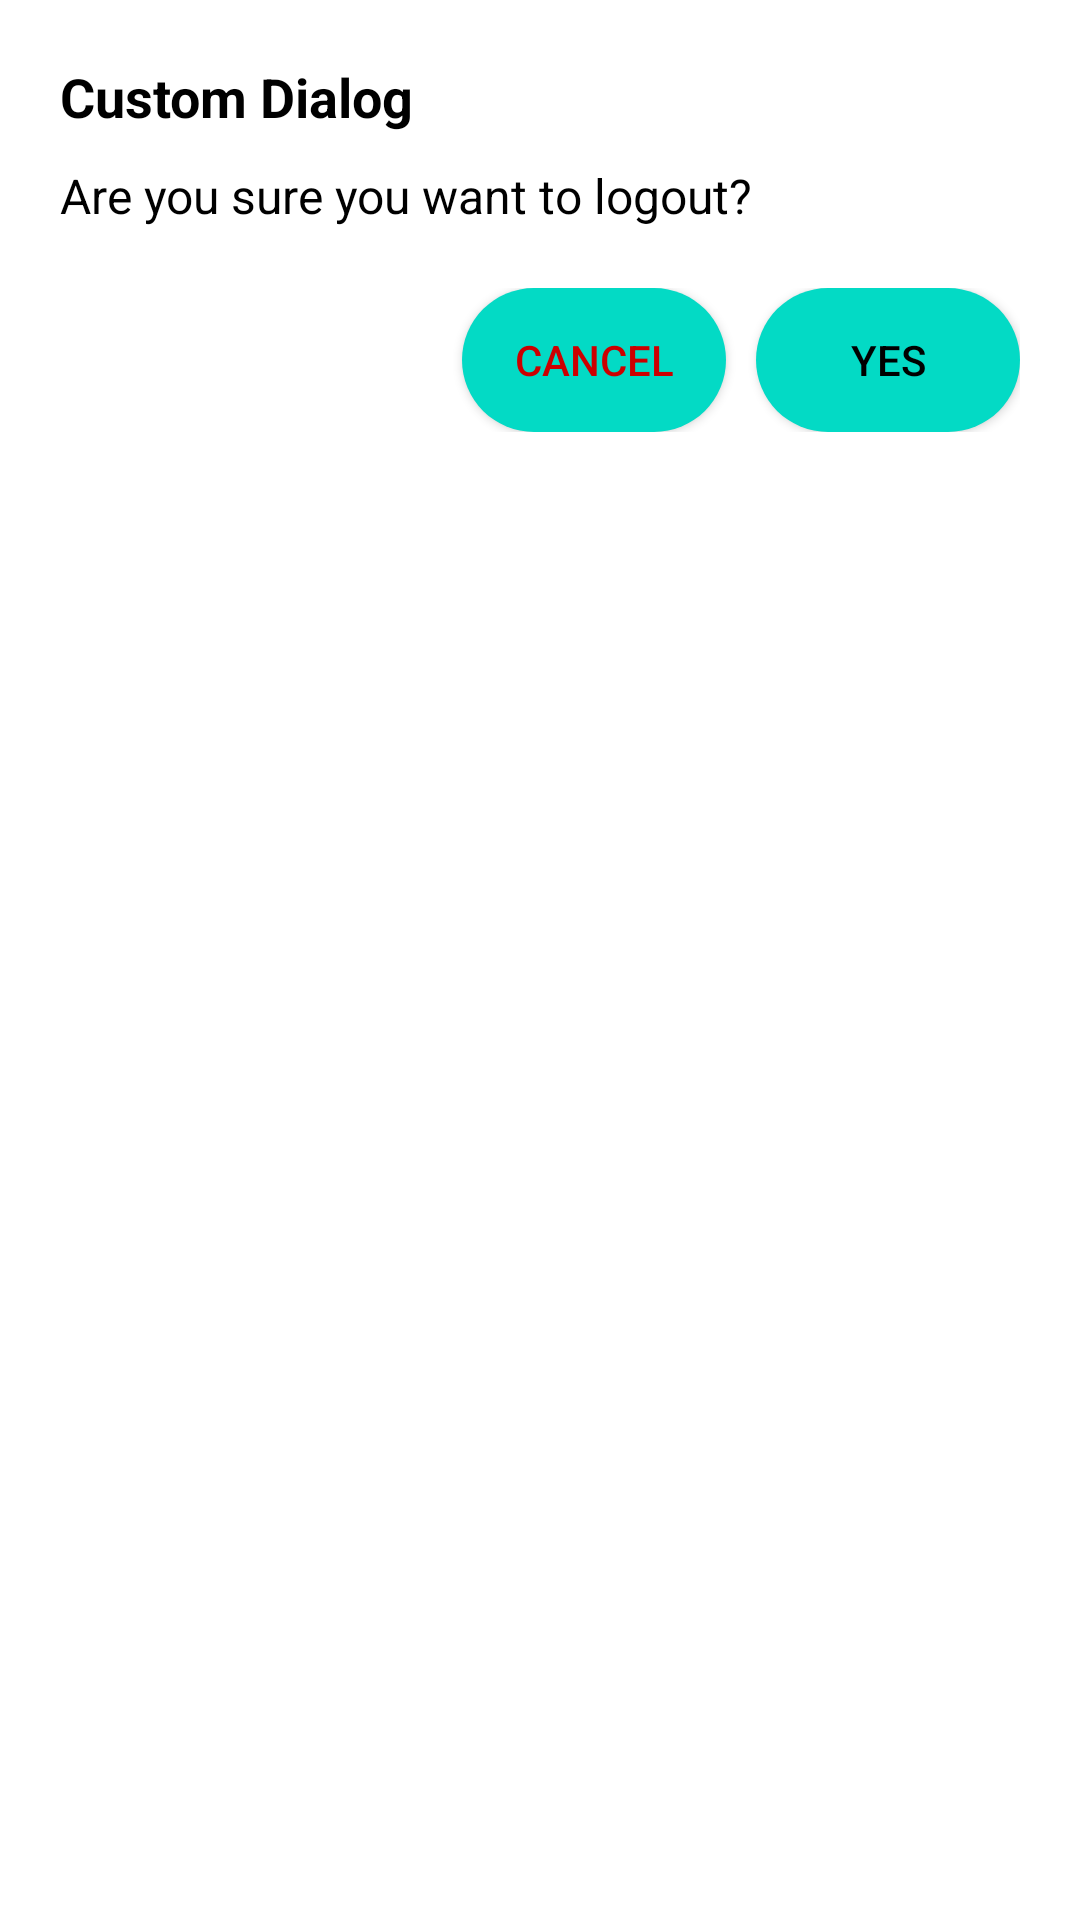

This screen was rendered from an Android layout file. Write that file and the resources it references.
<!-- AndroidManifest.xml: application theme Theme.AndroidEcommerceApp -->
<!-- res/layout/dialog_custom.xml -->
<?xml version="1.0" encoding="utf-8"?>
<LinearLayout xmlns:android="http://schemas.android.com/apk/res/android"
    android:layout_width="match_parent"
    android:layout_height="wrap_content"
    android:background="@android:color/white"
    android:orientation="vertical"
    android:padding="20dp">

    
    <TextView
        android:id="@+id/tvDialogTitle"
        android:layout_width="wrap_content"
        android:layout_height="wrap_content"
        android:paddingBottom="10dp"
        android:text="Custom Dialog"
        android:textColor="@color/black"
        android:textSize="18sp"
        android:textStyle="bold" />

    
    <TextView
        android:id="@+id/tvDialogMessage"
        android:layout_width="wrap_content"
        android:layout_height="wrap_content"
        android:paddingBottom="20dp"
        android:text="Are you sure you want to logout?"
        android:textColor="@color/black"
        android:textSize="16sp" />

    
    <LinearLayout
        android:layout_width="match_parent"
        android:layout_height="wrap_content"
        android:gravity="end"
        android:orientation="horizontal">

        <androidx.appcompat.widget.AppCompatButton
            android:id="@+id/btnCancel"
            android:layout_width="wrap_content"
            android:layout_height="wrap_content"
            android:layout_marginEnd="10dp"
            android:background="@drawable/button_shape"
            android:text="Cancel"
            android:textColor="@android:color/holo_red_dark" />

        <androidx.appcompat.widget.AppCompatButton
            android:id="@+id/btnConfirm"
            android:layout_width="wrap_content"
            android:layout_height="wrap_content"
            android:background="@drawable/button_shape"
            android:text="Yes"
            android:textColor="@android:color/black" />
    </LinearLayout>

</LinearLayout>
<!-- resources referenced by this layout -->
<resources>
  <color name="black">#FF000000</color>
  <!-- drawable button_shape (drawable) -->
  <?xml version="1.0" encoding="utf-8"?>
  <shape xmlns:android="http://schemas.android.com/apk/res/android">
      <solid android:color="@color/teal_200" />
      <corners android:radius="35dp" />
  </shape>
  <style name="Theme.AndroidEcommerceApp" parent="Theme.MaterialComponents.DayNight.DarkActionBar">
          
          <item name="colorPrimary">@color/purple_500</item>
          <item name="colorPrimaryVariant">@color/purple_700</item>
          <item name="colorOnPrimary">@color/white</item>
          
          <item name="colorSecondary">@color/teal_200</item>
          <item name="colorSecondaryVariant">@color/teal_700</item>
          <item name="colorOnSecondary">@color/black</item>
          
          <item name="android:statusBarColor">?attr/colorPrimaryVariant</item>
          <item name="android:background">@color/white</item>
          
      </style>
  <color name="teal_200">#FF03DAC5</color>
  <color name="purple_500">#FF6200EE</color>
  <color name="purple_700">#FF3700B3</color>
  <color name="white">#FFFFFFFF</color>
  <color name="teal_700">#FF018786</color>
</resources>
